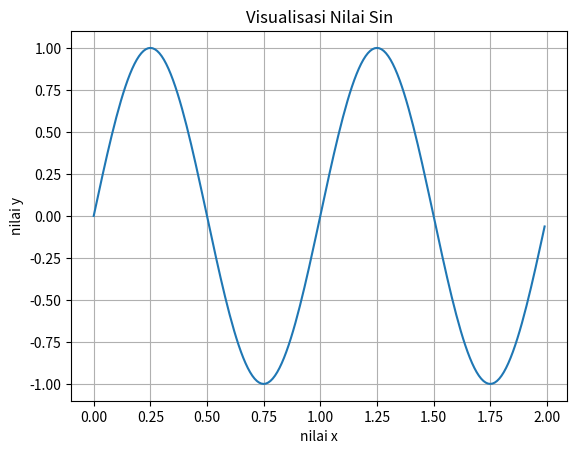
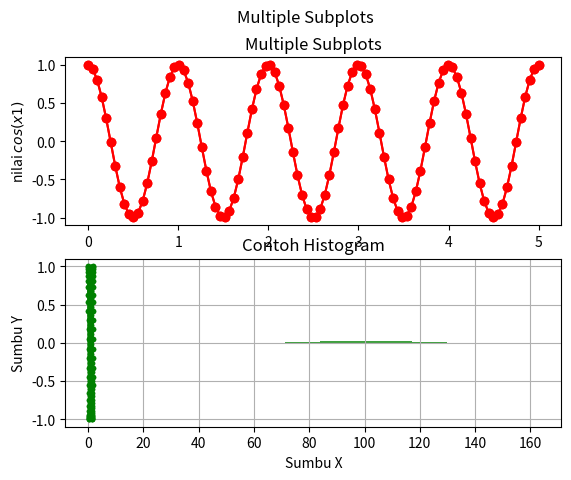

Write Python code to recreate these figures, in order.
%matplotlib inline

import matplotlib
import matplotlib.pyplot as plt
import numpy as np

x = np.arange(0.0, 2.0, 0.01)
s = np.sin(2 * np.pi * x)
fig, ax = plt.subplots()

ax.plot(x, s)
ax.set(xlabel='nilai x', ylabel='nilai y',title ='Visualisasi Nilai Sin')
ax.grid()
plt.show()

x1 = np.linspace(0.0, 5.0, 100)
x2 = np.linspace(0.0, 2.0, 100)

y1 = np.cos(2 * np.pi * x1)
y2 = np.cos(2 * np.pi * x2)

fig, (ax1, ax2) = plt.subplots(2,1)
fig.suptitle('Multiple Subplots')

ax1.plot(x1, y1, 'ro-')
ax1.set_ylabel('nilai cos(x1)')

ax2.plot(x2, y2, 'g.-') 
ax2.set_ylabel('nilai cos(x2)')
ax2.set_xlabel('nilai x')

plt.subplot(2,1,1)
plt.plot(x1, y1, 'ro-')
plt.title('Multiple Subplots')
plt.ylabel('nilai $cos(x1)$')

plt.subplot(2,1,2)
plt.plot(x2, y2, 'g.-')
plt.ylabel('nilai $cos(x2)$')
plt.xlabel('nilai $x$')

plt.show()

mu, sigma = 100, 15
x = mu + sigma * np.random.randn(10000)
x.shape

plt.hist(x, bins=50, density=True, alpha=0.75, color='g')
plt.xlabel('Sumbu X')
plt.ylabel('Sumbu Y')
plt.title('Contoh Histogram')
plt.Text(45, 500, r'$\mu=100,\ \sigma=15$')
plt.grid()
plt.show()